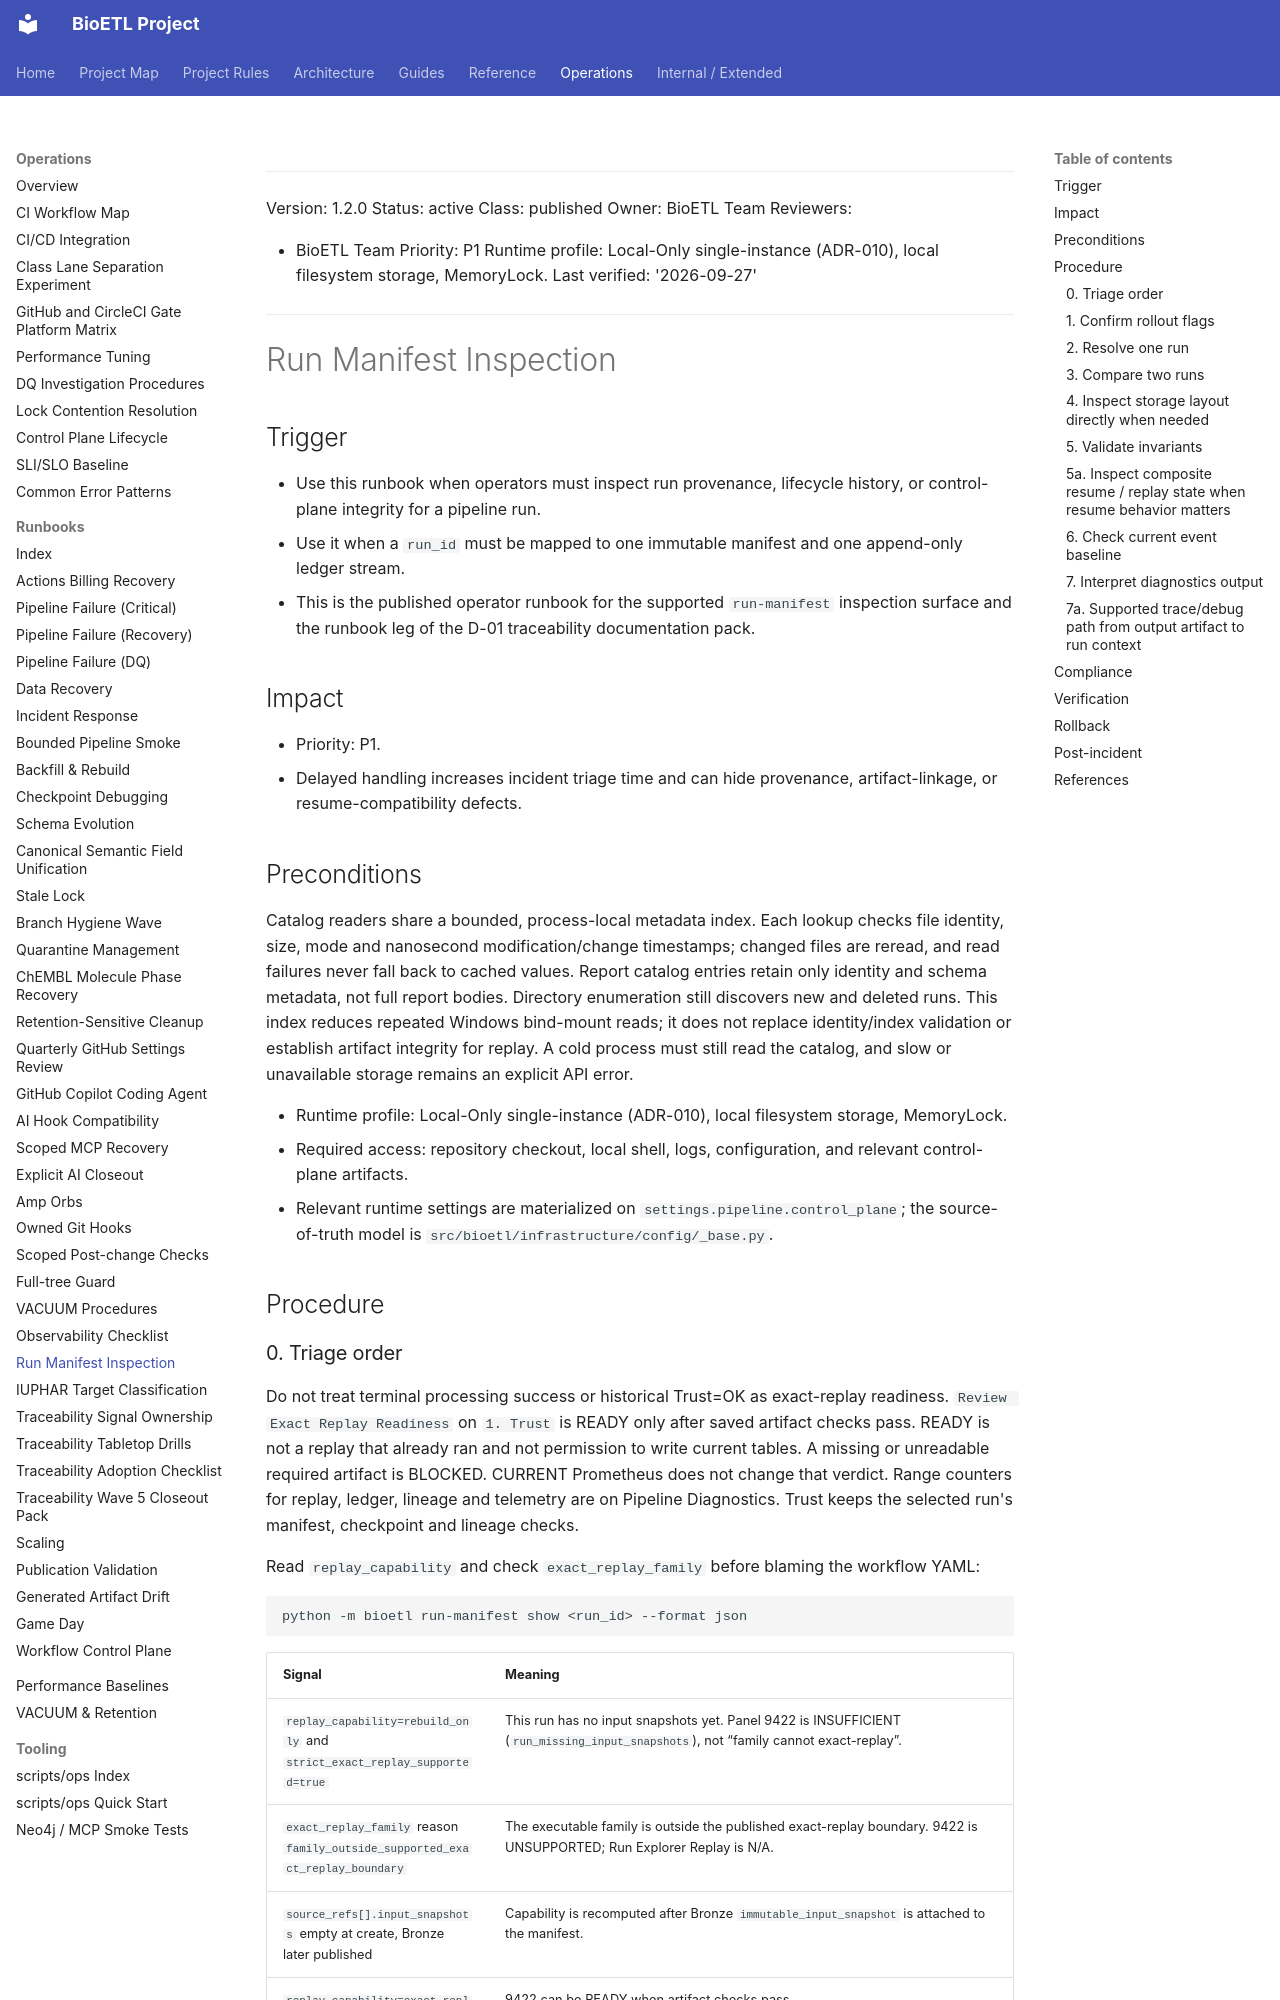

repository: SatoryKono/BioactivityDataAcquisition · page: 05-operations/runbooks/run-manifest-inspection/index.html · generator: mkdocs

______________________________________________________________________

Version: 1.2.0
Status: active
Class: published
Owner: BioETL Team
Reviewers:

- BioETL Team
  Priority: P1
  Runtime profile: Local-Only single-instance (ADR-010), local filesystem storage, MemoryLock.
  Last verified: '2026-09-27'

______________________________________________________________________

# Run Manifest Inspection

## Trigger

- Use this runbook when operators must inspect run provenance, lifecycle history, or control-plane integrity for a pipeline run.
- Use it when a `run_id` must be mapped to one immutable manifest and one append-only ledger stream.
- This is the published operator runbook for the supported `run-manifest`
  inspection surface and the runbook leg of the D-01 traceability
  documentation pack.

## Impact

- Priority: P1.
- Delayed handling increases incident triage time and can hide provenance, artifact-linkage, or resume-compatibility defects.

## Preconditions

Catalog readers share a bounded, process-local metadata index. Each lookup
checks file identity, size, mode and nanosecond modification/change timestamps;
changed files are reread, and read failures never fall back to cached values.
Report catalog entries retain only identity and schema metadata, not full report
bodies. Directory enumeration still discovers new and deleted runs. This index
reduces repeated Windows bind-mount reads; it does not replace identity/index
validation or establish artifact integrity for replay. A cold process must still
read the catalog, and slow or unavailable storage remains an explicit API error.

- Runtime profile: Local-Only single-instance (ADR-010), local filesystem storage, MemoryLock.
- Required access: repository checkout, local shell, logs, configuration, and relevant control-plane artifacts.
- Relevant runtime settings are materialized on `settings.pipeline.control_plane`;
  the source-of-truth model is `src/bioetl/infrastructure/config/_base.py`.

## Procedure
